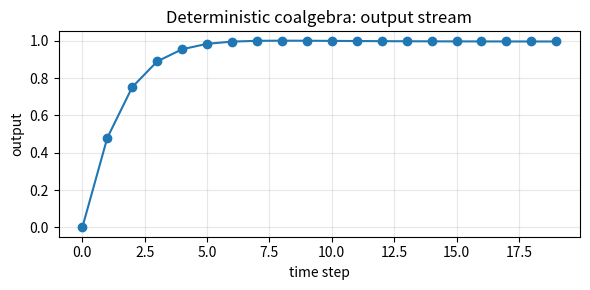
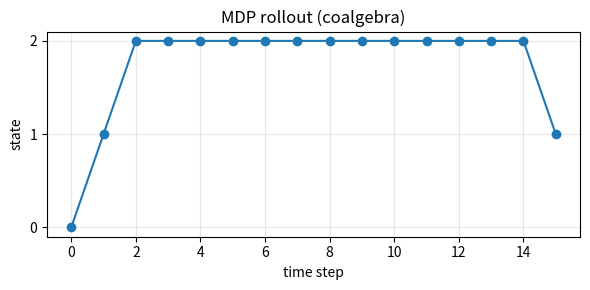

Write the Python code that produced these figures, in order.
import numpy as np
import matplotlib.pyplot as plt

np.random.seed(0)


# State space X = real numbers
# Output space O = real numbers

def coalgebra_det(x):
    output = np.sin(x)
    next_state = 0.7 * x + 0.5
    return output, next_state

# Unroll a behavior stream
x = 0.0
outputs = []
states = []
for t in range(20):
    o, x = coalgebra_det(x)
    outputs.append(o)
    states.append(x)

plt.figure(figsize=(6,3))
plt.plot(outputs, marker='o')
plt.title('Deterministic coalgebra: output stream')
plt.xlabel('time step')
plt.ylabel('output')
plt.grid(True, alpha=0.3)
plt.tight_layout()
plt.show()


# Tiny MDP: 3 states in a line
states = [0, 1, 2]

def coalgebra_mdp(s):
    # reward is higher in state 2
    reward = 1.0 if s == 2 else 0.0
    # stochastic next state distribution
    if s == 0:
        dist = {0: 0.2, 1: 0.8}
    elif s == 1:
        dist = {0: 0.1, 1: 0.2, 2: 0.7}
    else:
        dist = {1: 0.3, 2: 0.7}
    return reward, dist

def sample_next(dist):
    keys = list(dist.keys())
    probs = np.array([dist[k] for k in keys])
    return np.random.choice(keys, p=probs)

# Simulate a rollout
s = 0
rewards = []
traj = [s]
for t in range(15):
    r, dist = coalgebra_mdp(s)
    rewards.append(r)
    s = sample_next(dist)
    traj.append(s)

print('Trajectory:', traj)
print('Total reward:', sum(rewards))

plt.figure(figsize=(6,3))
plt.plot(traj, marker='o')
plt.yticks(states)
plt.title('MDP rollout (coalgebra)')
plt.xlabel('time step')
plt.ylabel('state')
plt.grid(True, alpha=0.3)
plt.tight_layout()
plt.show()
